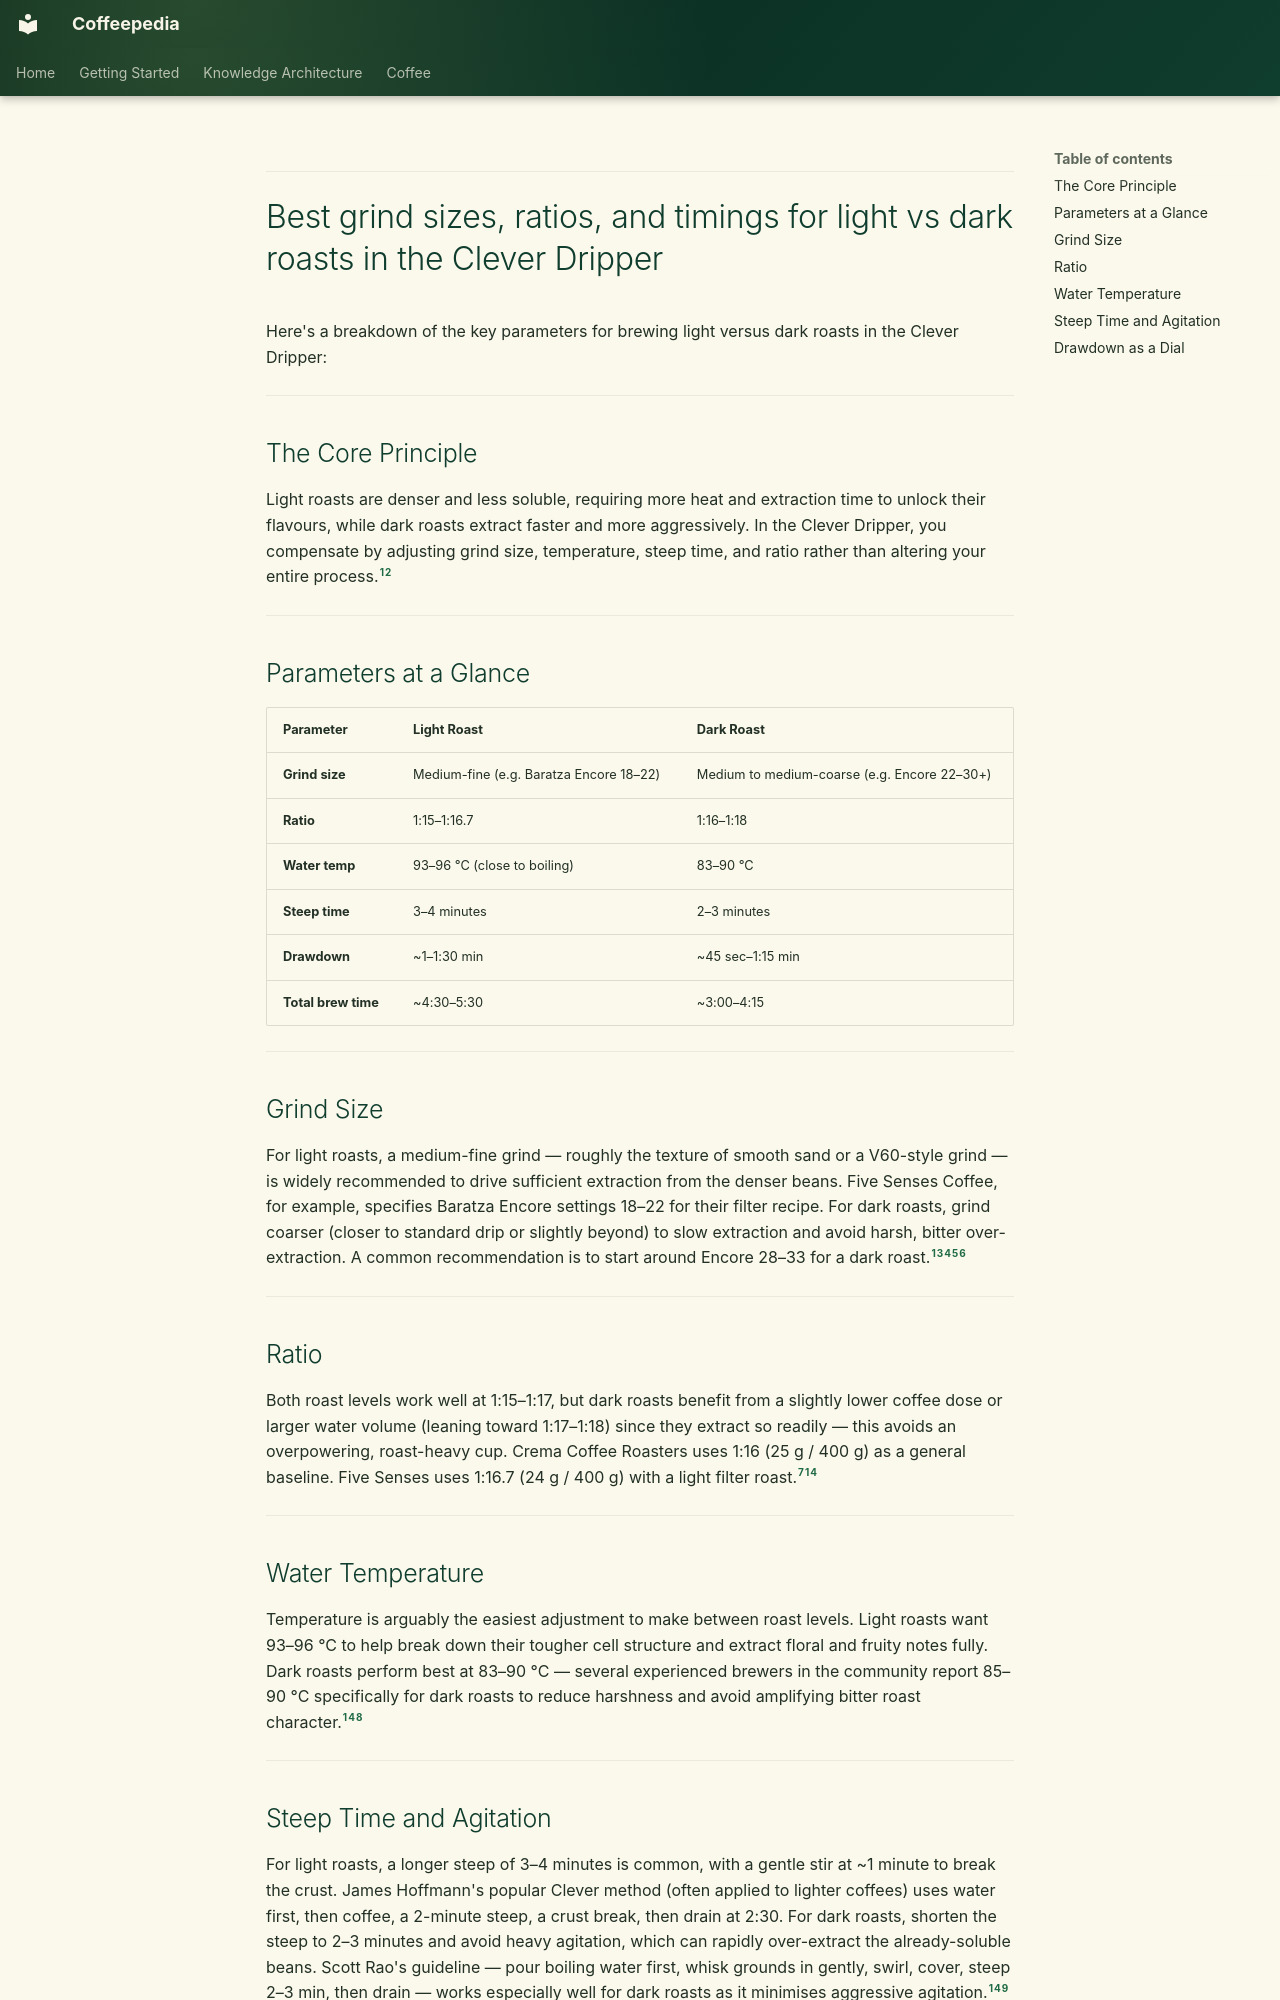

repository: Vauldt/all-about-coffee · page: coffee/coffee-roasting/light-vs-dark-roasts-in-the-clever-dripper/index.html · generator: mkdocs

---
title: "Light vs dark roasts in the Clever Dripper"
tags: [coffee/roasting]
status: Draft
aliases: []
related: []
---


---

# Best grind sizes, ratios, and timings for light vs dark roasts in the Clever Dripper

Here's a breakdown of the key parameters for brewing light versus dark roasts in the Clever Dripper:

***

## The Core Principle

Light roasts are denser and less soluble, requiring more heat and extraction time to unlock their flavours, while dark roasts extract faster and more aggressively. In the Clever Dripper, you compensate by adjusting grind size, temperature, steep time, and ratio rather than altering your entire process.[^2_1][^2_2]

***

## Parameters at a Glance

| Parameter | Light Roast | Dark Roast |
| :-- | :-- | :-- |
| **Grind size** | Medium-fine (e.g. Baratza Encore 18–22) | Medium to medium-coarse (e.g. Encore 22–30+) |
| **Ratio** | 1:15–1:16.7 | 1:16–1:18 |
| **Water temp** | 93–96 °C (close to boiling) | 83–90 °C |
| **Steep time** | 3–4 minutes | 2–3 minutes |
| **Drawdown** | ~1–1:30 min | ~45 sec–1:15 min |
| **Total brew time** | ~4:30–5:30 | ~3:00–4:15 |


***

## Grind Size

For light roasts, a medium-fine grind — roughly the texture of smooth sand or a V60-style grind — is widely recommended to drive sufficient extraction from the denser beans. Five Senses Coffee, for example, specifies Baratza Encore settings 18–22 for their filter recipe. For dark roasts, grind coarser (closer to standard drip or slightly beyond) to slow extraction and avoid harsh, bitter over-extraction. A common recommendation is to start around Encore 28–33 for a dark roast.[^2_1][^2_3][^2_4][^2_5][^2_6]

***

## Ratio

Both roast levels work well at 1:15–1:17, but dark roasts benefit from a slightly lower coffee dose or larger water volume (leaning toward 1:17–1:18) since they extract so readily — this avoids an overpowering, roast-heavy cup. Crema Coffee Roasters uses 1:16 (25 g / 400 g) as a general baseline. Five Senses uses 1:16.7 (24 g / 400 g) with a light filter roast.[^2_7][^2_1][^2_4]

***

## Water Temperature

Temperature is arguably the easiest adjustment to make between roast levels. Light roasts want 93–96 °C to help break down their tougher cell structure and extract floral and fruity notes fully. Dark roasts perform best at 83–90 °C — several experienced brewers in the community report 85–90 °C specifically for dark roasts to reduce harshness and avoid amplifying bitter roast character.[^2_1][^2_4][^2_8]

***

## Steep Time and Agitation

For light roasts, a longer steep of 3–4 minutes is common, with a gentle stir at ~1 minute to break the crust. James Hoffmann's popular Clever method (often applied to lighter coffees) uses water first, then coffee, a 2-minute steep, a crust break, then drain at 2:30. For dark roasts, shorten the steep to 2–3 minutes and avoid heavy agitation, which can rapidly over-extract the already-soluble beans. Scott Rao's guideline — pour boiling water first, whisk grounds in gently, swirl, cover, steep 2–3 min, then drain — works especially well for dark roasts as it minimises aggressive agitation.[^2_1][^2_4][^2_9]

***
